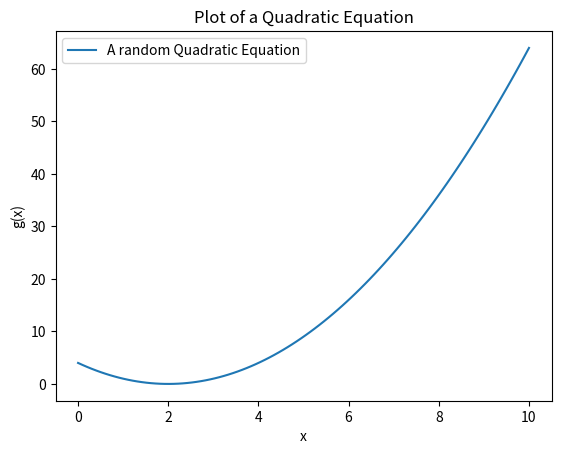
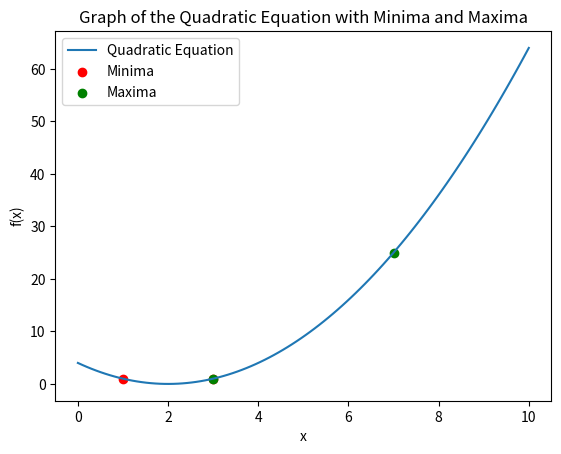

The script that saved these images, in order: (Note: this script raises an exception after producing the figures.)
# -*- coding: utf-8 -*-
"""Quiz_2 - Template- Calculus.ipynb

Automatically generated by Colaboratory.

Original file is located at
    https://colab.research.google.com/drive/1bEEEhcQV--Vf3PPttEwgu0jXSqfwV9Jy

# Task 1: Write a dynamic function to find the derivative of any function f(x)
"""

#TO DO: Create a function that does a derivative for any function
import sympy as sp
import matplotlib.pyplot as plt
import numpy as np
def dy_dx(expression, variable='x'):
  x = sp.symbols(variable)
  f = sp.sympify(expression)
  derivative = sp.diff(f,x)
  return derivative

"""# Task 2: Test the derivative function written with a quadratic equation of your choice
*NB: Must have atleast 2 minimas and atleast 2 maximas*
"""

x = sp.symbols('x')
def f(x):

  return x

def g(x):

  return x**2 - 4*x + 4




print("änswer: ", dy_dx(g(x)))

"""#Task 3: Plot a graph of the quadratic Equation"""

# g = sp.lambdify(x, g(x), 'numpy')
x = np.linspace(0, 10, 100)
y = g(x)

plt.plot(x, y, label="A random Quadratic Equation")
plt.xlabel('x')
plt.ylabel('g(x)')
plt.title('Plot of a Quadratic Equation')
plt.legend()
plt.show()

"""# Task 4: Create separate array of Minimas and maximas"""

def get_maxima_minima(equation):
    x = sp.symbols('x')
    derivative = dy_dx(equation, 'x')
    critical_points = sp.solve(derivative, x)
    x_critical_points = []
    y_critical_points = []

    for point in critical_points:
        values = equation.subs(x, point)
        x_critical_points.append(point)
        y_critical_points.append(values)

    return x_critical_points, y_critical_points

y = 'x**3 - 6*x**2 + 9*x + 3'
equation = sp.sympify(y)
minima, maxima = get_maxima_minima(equation)

print(f'minima:', minima)
print(f'maxima', maxima)

"""#Finally, What is the global Minima and the Global maxima _ Plot this so that I can see"""

x = np.linspace(0, 10, 100)
y = g(x)


plt.plot(x, y, label='Quadratic Equation')
plt.scatter(minima, [g(point) for point in minima], color='red', marker='o', label='Minima')
plt.scatter(maxima, [g(point) for point in maxima], color='green', marker='o', label='Maxima')
plt.title('Graph of the Quadratic Equation with Minima and Maxima')
plt.xlabel('x')
plt.ylabel('f(x)')
plt.legend()
plt.show()

"""# Things We did in Class

We came up with a functon

$$
f(x) = 4x^2 + x^-1
$$

So we create a fucntion in python



```
def f(x):
  #see our code below
```


"""

#This is an Example of a quadratic function
def f(x):
   return (4 * (x** 2)) + (x ** -1)

"""We manuall calculated the derivative  and got that
$$
df(x)/dx = 8x^1 + x^-2
$$

Using the formula above we find points where the derivative is 0

the values are:

$$
x1 = 0.5, x1 = - 0.5,x1 = 0,
$$

If you replace this in our original formula

$$
f(0.5) = 4(0.5)^2 + (0.5^-1 = -1.0
$$
$$
f(0) = 4x^2 + x^-1 = No solution
$$
$$
f(-0.5) = 4x^2 + x^-1 = 1
$$

Meaning our curve is flat at point $$(0.5,1) $$ and at $$ (-0.5,1)$$

Proof Pending........

Here is how we tried with code and got some errors
"""

x1 = 0.5
x2 = -0.5
x3 = 0

y1 = f(x1)
y2 = f(x2)
y3 = f(x3)

print(y2)
(0.5,3)

"""# **You can now do the Rest.All the Best ........**"""
